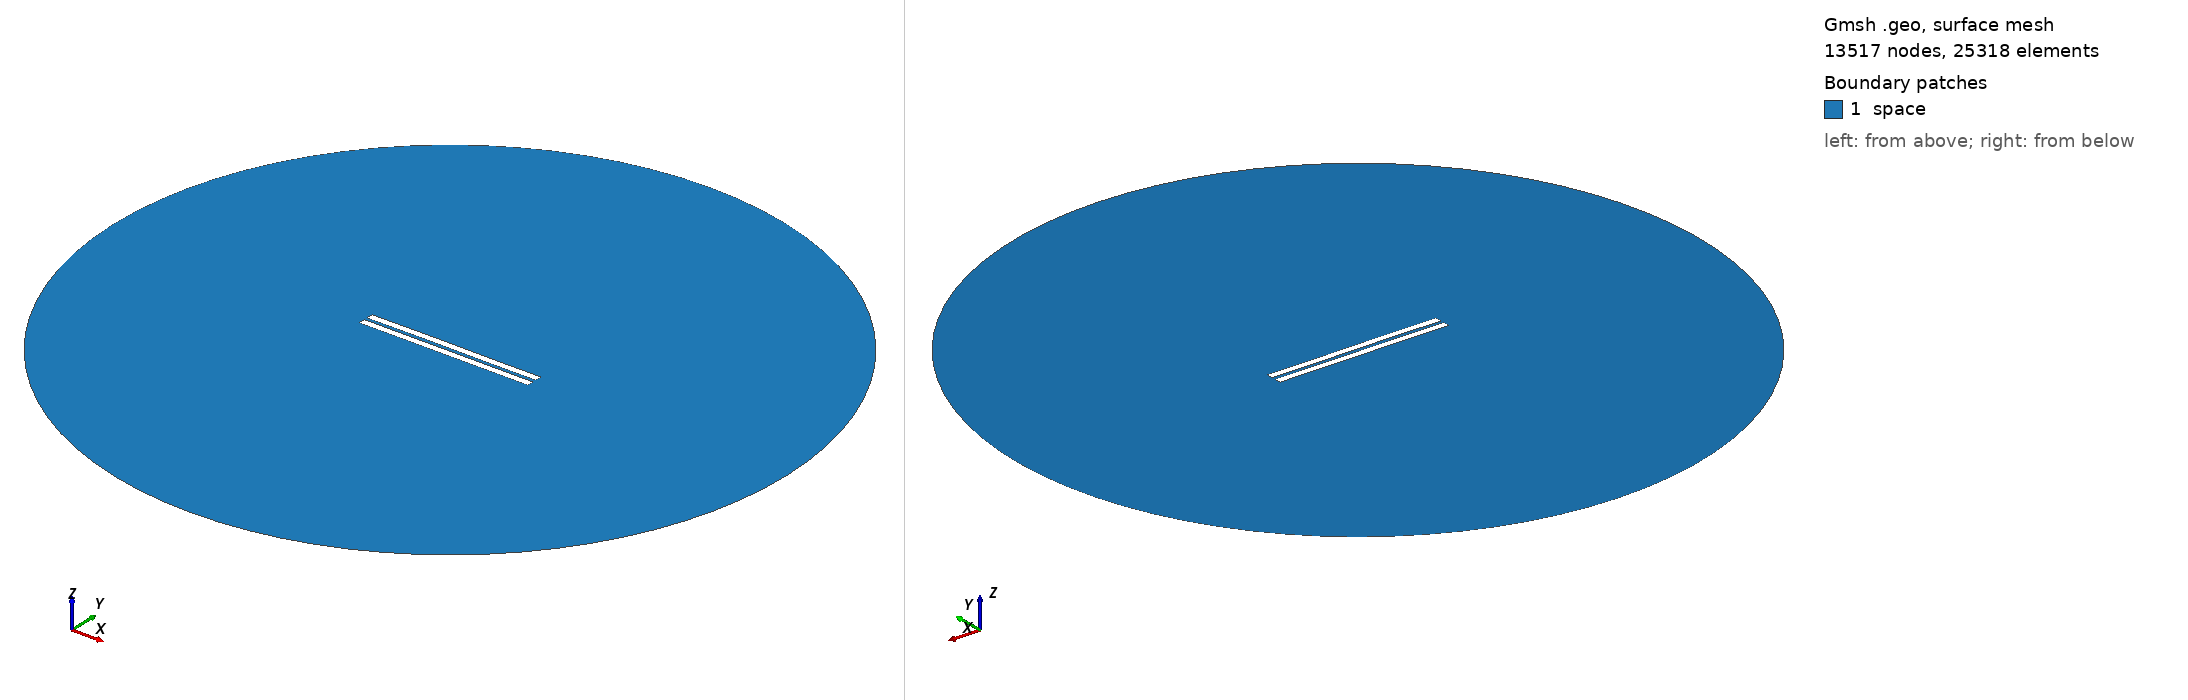

Gmsh geometry script, surface-meshed: 13517 nodes, 25318 surface elements. Boundary patches (legend numbers): 1 space. Left view from above one corner, right view from below the opposite corner. Legend entries are the model's physical surfaces. The drawing asked Gmsh for element sizes between 1% and 20% of the model's largest extent; the script's own settings can give other sizes.

=== 1718.geo (drawn) ===
//---------------------------------------
// Geometry kernel
//---------------------------------------

SetFactory("OpenCASCADE");



//---------------------------------------
// Parameters of the geometry
//---------------------------------------

// Overetch of the upper plate
overetch = 0.0;

// Distance between the plates
distance = 2.0;

// Discretization over the x axis (for the deformation)
nx = 50; 

// Length of the plate
L = 100 - overetch; 

// Number of modes
n = 4; 

// 1st mode coefficient
coeff(1) = 0.07499999999999998;
beta(1) = 0.596864 * 3.1415926535 / L;

// 2nd mode coefficient
coeff(2) = 0.07499999999999998;
beta(2) = 1.49418 * 3.1415926535 / L;

// 3rd mode coefficient
coeff(3) = 0.07499999999999998;
beta(3) = 2.50025 * 3.1415926535 / L;

// 4th mode coefficient
coeff(4) = 0.0;
beta(4) = 3.49999 * 3.1415926535 / L;



//---------------------------------------
// Upper plate (deformed rectangle)
//---------------------------------------

// Coordiantes of the upper plate
xmin = -50;
xmax = 50 - overetch;

// Height of the upper plate
yheight = 4 - 2 * overetch;

// Indexes of the points
UpperID[] = {};
LowerID[] = {};
LeftID[] = {};
RightID[] = {};

// Point index
p = 1;

// Horizontal edges
For i In {1:nx}
    x = xmin + (i-1)*(xmax - xmin)/(nx-1);

    y_bottom = distance / 2 + overetch;
    For j In {1:n}
        C = (Cosh(beta(j)*L) + Cos(beta(j)*L)) / (Sinh(beta(j)*L) + Sin(beta(j)*L));
        y_bottom  = y_bottom + coeff(j) * (Cosh(beta(j)*(x+50)) - Cos(beta(j)*(x+50)) - C * (Sinh(beta(j)*(x+50)) - Sin(beta(j)*(x+50))));
    EndFor

    y_top = y_bottom + yheight;

    Point(p) = {x, y_top, 0, 1.0};
    UpperID[i] = p;
    p = p + 1;

    Point(p) = {x, y_bottom, 0, 1.0};
    LowerID[i] = p;
    p = p + 1;
EndFor

// Create point lists
UpperPts[] = {}; LowerPts[] = {};
For i In {1:nx}
  UpperPts[] += {UpperID[i]};
  LowerPts[] += {LowerID[i]};
EndFor

// Build splines
Spline(1) = {UpperPts[]};
Spline(2) = {LowerPts[]};
Line(3) = {LowerPts[nx-1], UpperPts[nx-1]};
Line(4) = {LowerPts[0], UpperPts[0]};

// Build the plane surface
Curve Loop(1) = {2, 3, -1, -4};
Plane Surface(1) = {1};



//---------------------------------------
// Lower plate (rectangle)
//---------------------------------------

// Vertices
Point(1001) = {-50, -1, 0, 1.0};
Point(1002) = { 50, -1, 0, 1.0};
Point(1003) = { 50,  -5, 0, 1.0};
Point(1004) = {-50,  -5, 0, 1.0};

// Edges
Line(5) = {1001, 1002};
Line(6) = {1002, 1003};
Line(7) = {1003, 1004};
Line(8) = {1004, 1001};

// Plane surface
Line Loop(2) = {5, 6, 7, 8};
Plane Surface(2) = {2}; 



//---------------------------------------
// Outer (fictious) boundary
//---------------------------------------

// Points
Point(1005) = {0, 0, 0};       // Center
Point(1006) = {200, 0, 0};     // Start point
Point(1007) = {0, 200, 0};     // 90 degrees
Point(1008) = {-200, 0, 0};    // 180 degrees
Point(1009) = {0, -200, 0};    // 270 degrees

// Circle arcs (each needs start, center, end)
Circle(9) = {1006, 1005, 1007};
Circle(10) = {1007, 1005, 1008};
Circle(11) = {1008, 1005, 1009};
Circle(12) = {1009, 1005, 1006};

// Plane surface for the entire domain
Curve Loop(3) = {9, 10, 11, 12};
Surface(3) = {3};

// Subtract the plates from the whole domain to obtain the actual domain where we want to solve the equations
BooleanDifference{ Surface{3}; Delete; }{ Surface{1}; Surface{2}; Delete; }




//---------------------------------------
// Transfinite Lines/Curves
//---------------------------------------

// Set the number of points on the boundaries
r = 7;

// Plates
Transfinite Curve {1, 2} = 50*r Using Progression 1;
Transfinite Curve {3, 4} = 2*r Using Progression 1;
Transfinite Line {5, 7} = 50*r Using Progression 1;
Transfinite Line {6, 8} = 2*r Using Progression 1;

// Outer boundary
Transfinite Line {9, 10, 11, 12} = 20 Using Progression 1;



//---------------------------------------
// Physical groups
//---------------------------------------                

// Physical curves (boundaries)
Physical Line("force_segment", 10) = {2};
Physical Line("upper_plate", 11) = {1, 3, 4};
Physical Line("lower_plate", 12) = {5, 6, 7, 8};
Physical Line("boundary", 20) = {9, 10, 11, 12};

// Physical Surfaces
Physical Surface("space", 30) = {3};



//---------------------------------------
// 6. Generate the Mesh
//---------------------------------------

// 2D mesh generation
Mesh 2;
